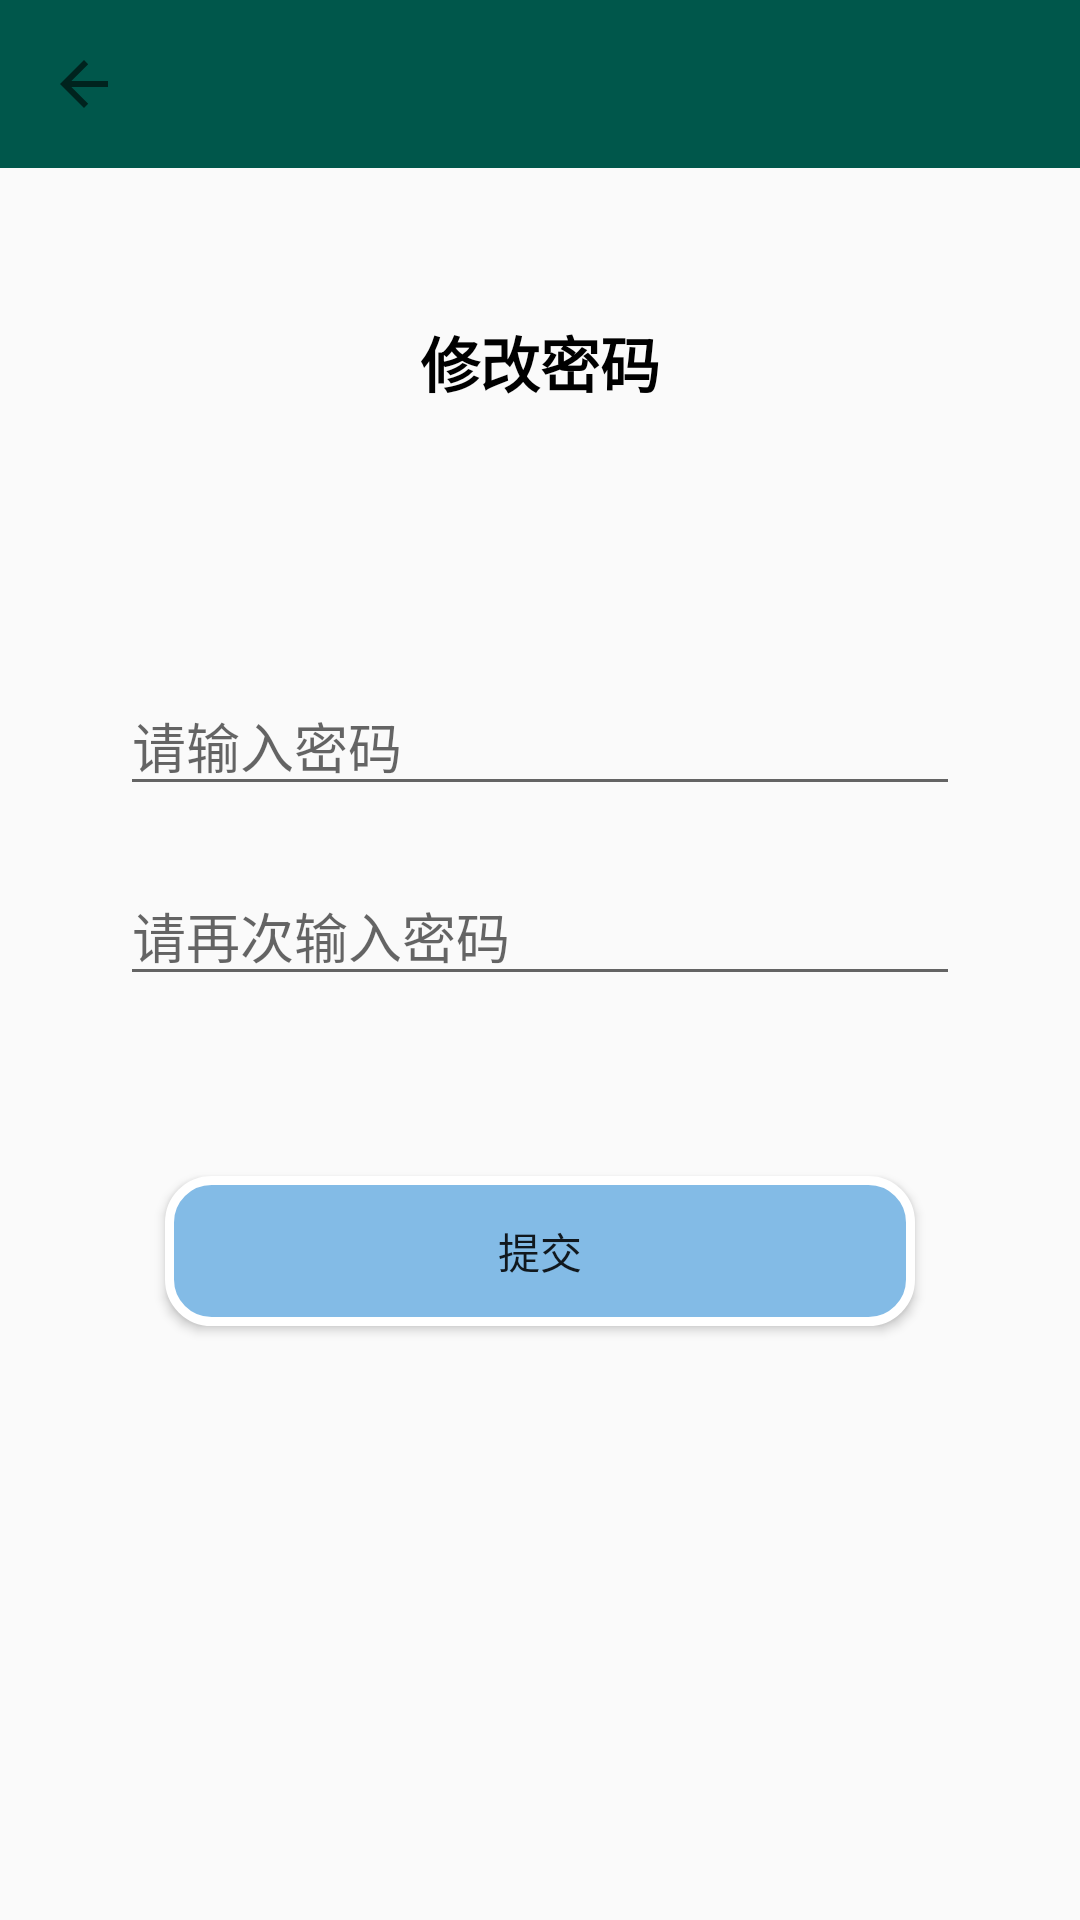

Android layout source for this screen:
<!-- AndroidManifest.xml: application theme AppTheme -->
<!-- res/layout/activity_modofy_pass.xml -->
<?xml version="1.0" encoding="utf-8"?>
<LinearLayout xmlns:android="http://schemas.android.com/apk/res/android"
    xmlns:tools="http://schemas.android.com/tools"
    android:layout_width="match_parent"
    android:layout_height="match_parent"
    android:gravity="center|top"
    android:orientation="vertical"
    tools:context=".ui.ModifyPassActivity">


    <include layout="@layout/base_toolbar" />

    <TextView
        android:layout_width="wrap_content"
        android:layout_height="wrap_content"
        android:layout_margin="50dp"
        android:text="@string/modify_pass"
        android:textColor="#000"
        android:textSize="20sp"
        android:textStyle="bold" />

    <LinearLayout
        android:layout_width="match_parent"
        android:layout_height="wrap_content"
        android:orientation="vertical"
        android:padding="40dp">

        <EditText
            android:id="@+id/modify_pass_et_pass"
            android:layout_width="match_parent"
            android:layout_height="wrap_content"
            android:hint="@string/input_pass"
            android:inputType="textPassword" />

        <EditText
            android:id="@+id/modify_pass_et_re_pass"
            android:layout_width="match_parent"
            android:layout_height="wrap_content"
            android:layout_marginTop="20dp"
            android:hint="@string/input_re_pass"
            android:inputType="textPassword" />
    </LinearLayout>

    <Button
        android:id="@+id/modify_pass_bt_ok"
        android:layout_width="wrap_content"
        android:layout_height="wrap_content"
        android:layout_marginTop="20dp"
        android:background="@drawable/shape"
        android:text="@string/apply" />


</LinearLayout>
<!-- res/layout/base_toolbar.xml (included above) -->
<?xml version="1.0" encoding="utf-8"?>
<android.support.v7.widget.Toolbar xmlns:android="http://schemas.android.com/apk/res/android"
    xmlns:app="http://schemas.android.com/apk/res-auto"
    android:id="@+id/base_tool_bar"
    android:layout_width="match_parent"
    android:layout_height="wrap_content"
    android:background="@color/colorPrimaryDark"
    app:navigationIcon="?attr/homeAsUpIndicator">

</android.support.v7.widget.Toolbar>
<!-- resources referenced by this layout -->
<resources>
  <color name="colorPrimaryDark">#00574B</color>
  <!-- drawable shape (drawable) -->
  <?xml version="1.0" encoding="utf-8"?>
  <shape xmlns:android="http://schemas.android.com/apk/res/android"
      android:shape="rectangle">
      <corners android:radius="14dp" />
      <solid android:color="#83BBE6" />
      <padding
          android:left="0dp"
          android:top="0dp"
          android:right="0dp"
          android:bottom="0dp" />
      <size
          android:width="250dp"
          android:height="50dp" />
      <stroke
          android:width="3dp"
          android:color="#FFFFFF" />
  </shape>
  <string name="apply">提交</string>
  <string name="input_pass">请输入密码</string>
  <string name="input_re_pass">请再次输入密码</string>
  <string name="modify_pass">修改密码</string>
  <style name="AppTheme" parent="Theme.AppCompat.Light.NoActionBar">
          
          <item name="colorPrimary">@color/colorPrimary</item>
          <item name="colorPrimaryDark">@color/colorPrimaryDark</item>
          <item name="colorAccent">@color/colorAccent</item>
      </style>
  <color name="colorPrimary">#008577</color>
  <color name="colorAccent">#ffb6b9</color>
</resources>
